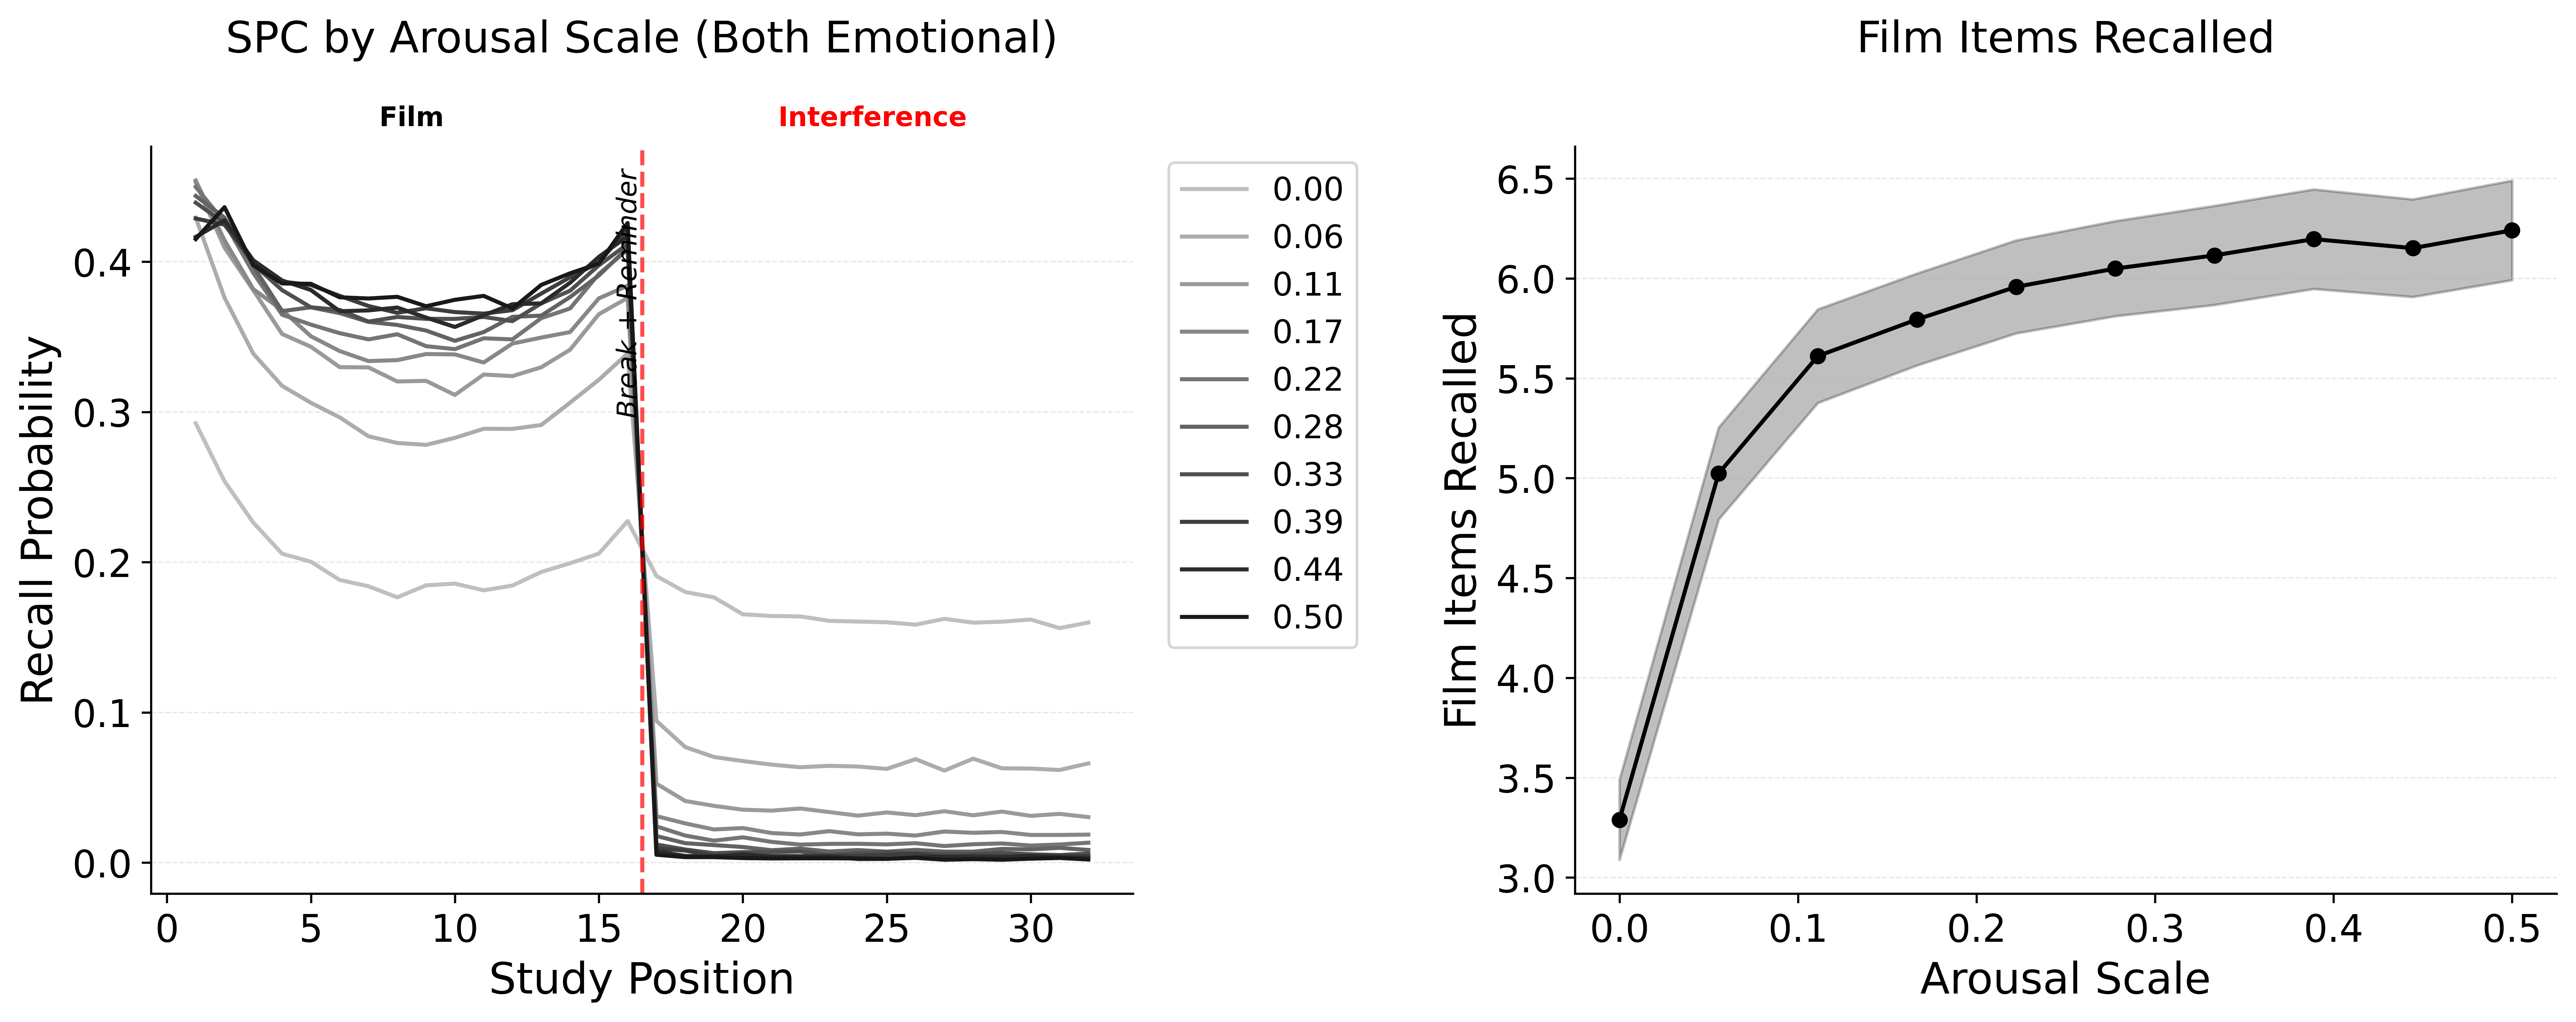

The data file committed next to this chart (first rows):
value, mean, ci_lower, ci_upper
0.0, 3.289, 3.089, 3.49
0.05556, 5.024, 4.794, 5.254
0.1111, 5.611, 5.377, 5.846
0.1667, 5.795, 5.565, 6.025
0.2222, 5.958, 5.726, 6.191
0.2778, 6.05, 5.812, 6.288
0.3333, 6.116, 5.868, 6.364
0.3889, 6.197, 5.948, 6.447
0.4444, 6.152, 5.908, 6.396
0.5, 6.241, 5.992, 6.49
